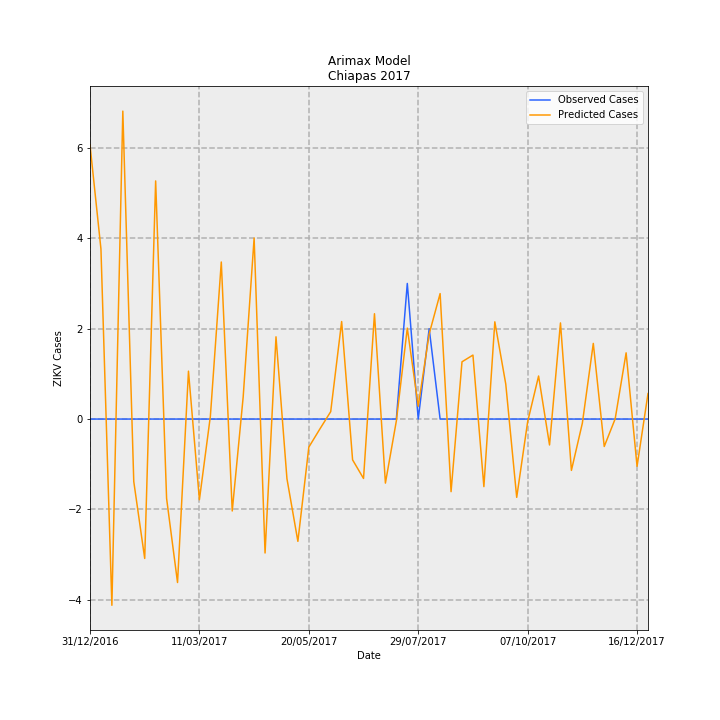

Source data for this figure (header and first rows):
Date, predictions_incidence, observed_incidence, Predicted Cases, Observed Cases, error
31/12/2016, 0.1162, 0.0, 6.065, 0.0, -6.065
07/01/2017, 0.07213, 0.0, 3.763, 0.0, -3.763
14/01/2017, -0.07897, 0.0, -4.12, 0.0, 4.12
21/01/2017, 0.1306, 0.0, 6.813, 0.0, -6.813
28/01/2017, -0.02649, 0.0, -1.382, 0.0, 1.382
04/02/2017, -0.05911, 0.0, -3.084, 0.0, 3.084
11/02/2017, 0.101, 0.0, 5.268, 0.0, -5.268
18/02/2017, -0.03363, 0.0, -1.755, 0.0, 1.755
25/02/2017, -0.06931, 0.0, -3.616, 0.0, 3.616
04/03/2017, 0.02031, 0.0, 1.06, 0.0, -1.06
11/03/2017, -0.03419, 0.0, -1.784, 0.0, 1.784
18/03/2017, 0.001114, 0.0, 0.05814, 0.0, -0.05814
25/03/2017, 0.06659, 0.0, 3.475, 0.0, -3.475
01/04/2017, -0.03898, 0.0, -2.034, 0.0, 2.034
08/04/2017, 0.009375, 0.0, 0.4892, 0.0, -0.4892
15/04/2017, 0.07676, 0.0, 4.005, 0.0, -4.005
22/04/2017, -0.05679, 0.0, -2.963, 0.0, 2.963
29/04/2017, 0.03487, 0.0, 1.82, 0.0, -1.82
06/05/2017, -0.02528, 0.0, -1.319, 0.0, 1.319
13/05/2017, -0.05185, 0.0, -2.706, 0.0, 2.706
20/05/2017, -0.01191, 0.0, -0.6214, 0.0, 0.6214
27/05/2017, -0.004283, 0.0, -0.2235, 0.0, 0.2235
03/06/2017, 0.00314, 0.0, 0.1638, 0.0, -0.1638
10/06/2017, 0.04135, 0.0, 2.158, 0.0, -2.158
17/06/2017, -0.0173, 0.0, -0.9027, 0.0, 0.9027
24/06/2017, -0.02519, 0.0, -1.314, 0.0, 1.314
01/07/2017, 0.04466, 0.0, 2.33, 0.0, -2.33
08/07/2017, -0.02716, 0.0, -1.417, 0.0, 1.417
15/07/2017, -0.0007878, 0.0, -0.04111, 0.0, 0.04111
22/07/2017, 0.03855, 0.05749, 2.012, 3.0, 0.9884
29/07/2017, 0.005432, 0.0, 0.2834, 0.0, -0.2834
05/08/2017, 0.03608, 0.03833, 1.883, 2.0, 0.1173
12/08/2017, 0.0532, 0.0, 2.776, 0.0, -2.776
19/08/2017, -0.03079, 0.0, -1.606, 0.0, 1.606
26/08/2017, 0.02428, 0.0, 1.267, 0.0, -1.267
02/09/2017, 0.02713, 0.0, 1.415, 0.0, -1.415
09/09/2017, -0.02865, 0.0, -1.495, 0.0, 1.495
16/09/2017, 0.04123, 0.0, 2.151, 0.0, -2.151
23/09/2017, 0.01483, 0.0, 0.7738, 0.0, -0.7738
30/09/2017, -0.0332, 0.0, -1.732, 0.0, 1.732
07/10/2017, -0.001146, 0.0, -0.05979, 0.0, 0.05979
14/10/2017, 0.01825, 0.0, 0.9521, 0.0, -0.9521
21/10/2017, -0.01099, 0.0, -0.5733, 0.0, 0.5733
28/10/2017, 0.04076, 0.0, 2.127, 0.0, -2.127
04/11/2017, -0.02177, 0.0, -1.136, 0.0, 1.136
11/11/2017, -0.001743, 0.0, -0.09097, 0.0, 0.09097
18/11/2017, 0.03207, 0.0, 1.674, 0.0, -1.674
25/11/2017, -0.01163, 0.0, -0.6069, 0.0, 0.6069
02/12/2017, 9.013306613967365e-05, 0.0, 0.004703, 0.0, -0.004703
09/12/2017, 0.02808, 0.0, 1.465, 0.0, -1.465
16/12/2017, -0.02004, 0.0, -1.046, 0.0, 1.046
23/12/2017, 0.01081, 0.0, 0.564, 0.0, -0.564
